Labelled photos from "specie_classification_datasets", an image-classification folder in Dafar01/NU-ROUV. The possible labels are: blacktip shark, clownfish, eagle ray, emperor angelfish, jellyfish.

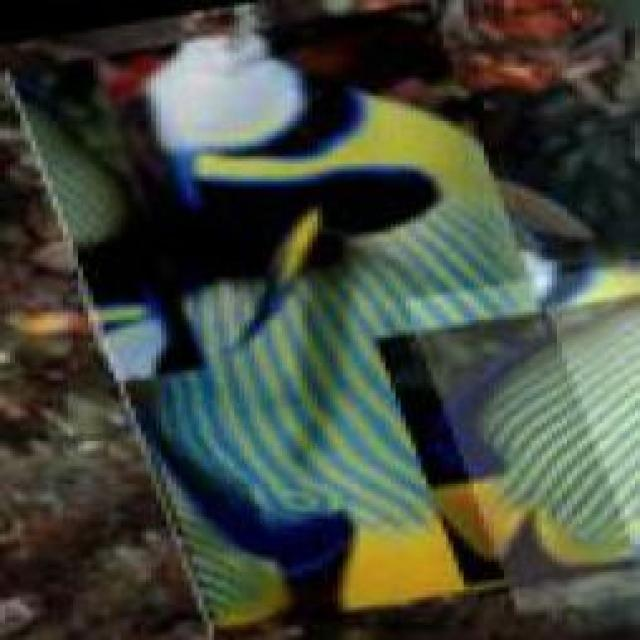
Label: emperor angelfish

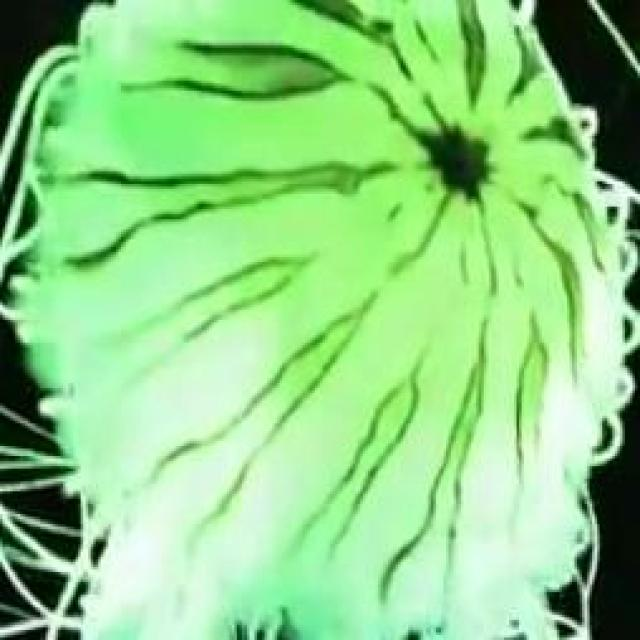
Label: jellyfish

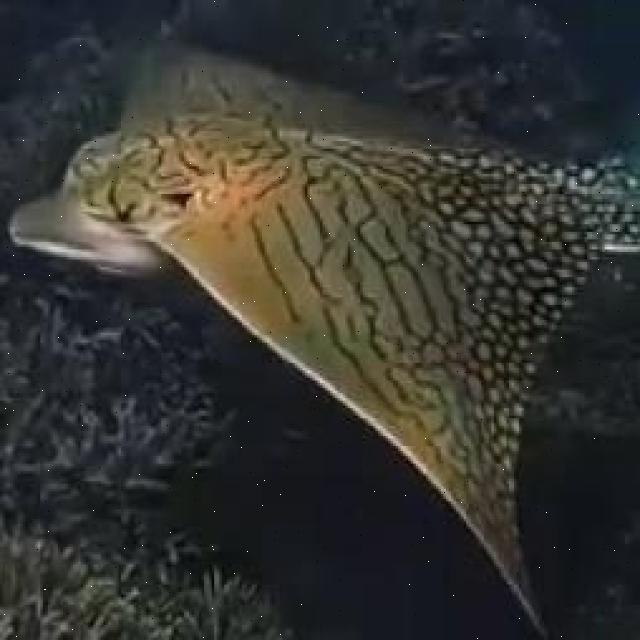
Label: eagle ray

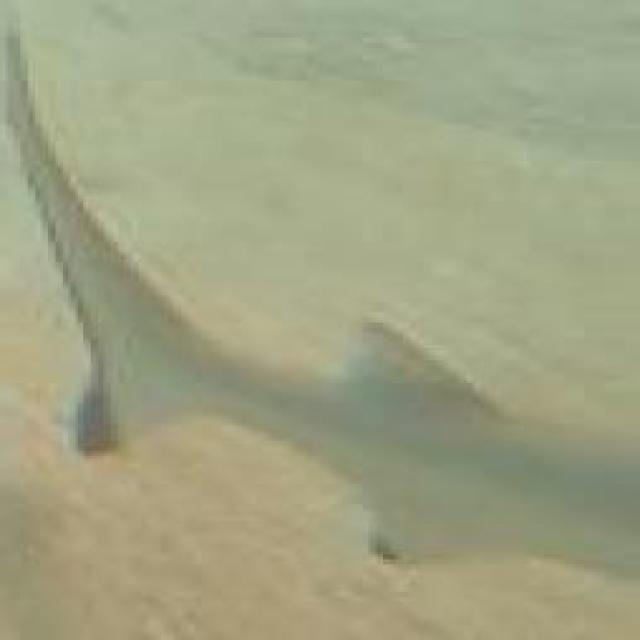
Label: blacktip shark

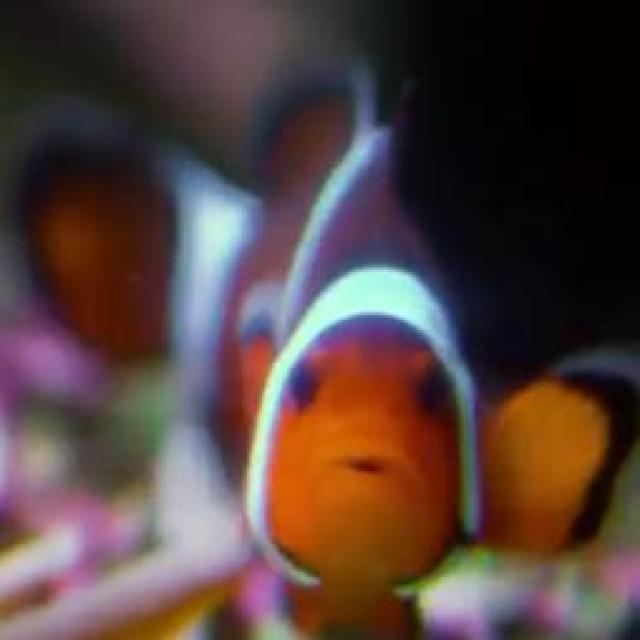
Label: clownfish

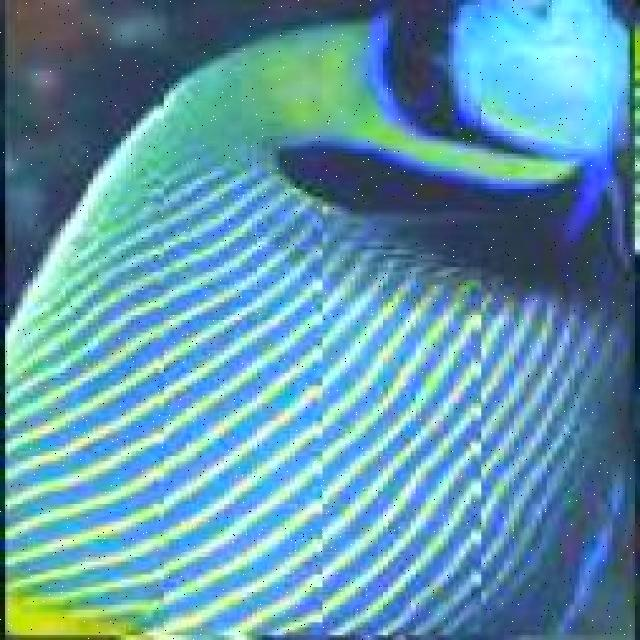
Label: emperor angelfish
